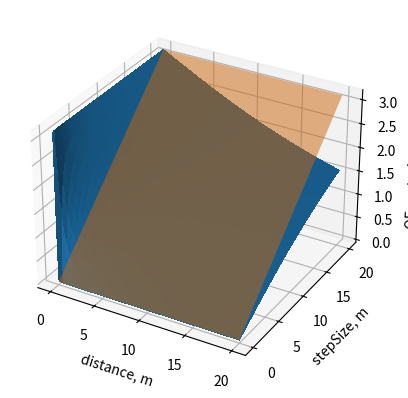
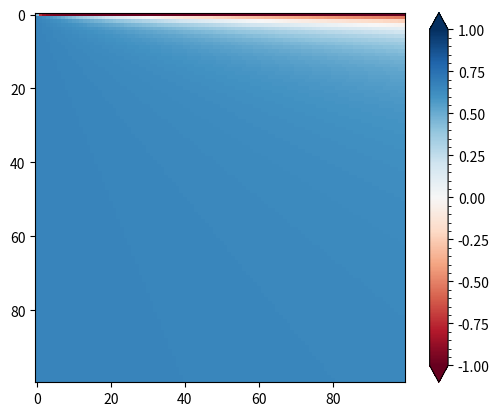

These figures' Python source, in order:
import numpy as np
import matplotlib.pyplot as plt
import matplotlib as mpl
from tqdm import tqdm
from mpl_toolkits.mplot3d import Axes3D


def StepSizeTrans(rotAngleRad,distanceM):
    """ This fuction calculates the optic flow vector length for a translation.
    Einschränkung: Die Rotationswinkel die wir betrachten liegen <= pi
    Gegeben für jeden Fall ist:

    phi = rotationswinkel des Tiers
    a   = Distanz Tier <-> Objekt
    a   = höhe des Dreiecks

    of vector länge
    |------|
    object
    ________    _
    \      /    |
     \    /     |  a
      \  /      |
       \/       |
       phi      -
    
    animal
    
    Schritt 1: Ich fälle die Höhe des Dreiecks 
               damit wird es als rechtwinkeliges 
               Dreieick betrachten können.

    beta = phi/2
    gamma = pi/2
    alpha = pi/2 - beta

    gegenkatete = a
    ankatete = OF-Vektorlänge/2

                Gegenkatete
    tan(alpha) = -------------                          (1)
                    Ankatete
                    
                Gegenkatete  
    Ankatete   = ---------------
                    tan(alpha)
                    
                        Gegenkatete
    OF Vektorlänge = 2* -------------                   (2)
                        tan(alpha)
                        
                        
                            Distanz zum Objekt
    OF Vektorlänge = 2* -----------------------------   (3)
                        tan(pi/2 - (Drehwinkel/2))
                                            ´
                                           
    @param rotAngleRad:      float default: ?
        float that defines the rotational Angle in rad (Drehwinkel)
    @param distanceM:        float default: ?    
        float that defines the distance between the seal agent and the 
        observed object in meter.
    
    @return the length of the optic flow vector projected on the seal retina?
    
    """
    return 2*distanceM/np.tan(np.pi/2 - rotAngleRad/2)


# 
    """
        given a certain step size (b), and a distance (a) how large is the phi angle
        |------|
            b   
        ________    _
        \      /    |
        \    /     |  a
        \  /      |
        \/       |
        phi      -

        
                        Gegenkatete
        alpha = arctan  -------------                          (1)
                        Ankatete
        
        beta = 90° -alpha
        phi  = 2 * beta
    """

def OFvectorNormTrans(distance,stepLength):
    """
    This function calculates the angel phi measured during translational movement, 
    defined by the translational stepsize the animal took in meter and the distance 
    of the observed object from the seal agent

    @return the phi angle in rad 
    """
    return 2*(np.pi/2 - np.arctan2(distance,stepLength))


def OFvectorNormRot(angleRad):
    """
    This function returns the Optic Flow vector norm during a rotational movement.

    @param angleRad:             float default: ?
        a float describing the rotational angle in rad (0<x<pi)
    """
    return np.abs(angleRad)

"""
Calculating and plotting the translational OF vector norm in correlation 
to the stepsize of the seal agend and the distance of the observed objects

@param bins:             int default: 1000
    an int setting the number of tested stepSizes and distances
@param stepsize:             float
    a float of evenly spaced numbers over a specified interval defining
    the stepsize in meter
@param distances:            float
    a float of evenly spaced numbers over a specified interval defining
    the distance between the sealagent and the object in meter 
@param results:              array of float
    a new array of given shape (defined by stepsizes and distances) 
    and type, filled with zeros as placeholder. 
       
"""
bins =1000
stepSizes = np.linspace(0.001,20,bins)
distances = np.linspace(0.001,20,bins)

result = np.zeros(shape=(bins,bins))

# calculating the translational optic flow vector norm 
# for each stepsize/distance combination
stepC = 0
for step in tqdm(stepSizes):
    distanceC = 0
    for distance in distances:
        #print(stepC,distanceC)
        result[stepC,distanceC] = OFvectorNormTrans(distance,step)
        distanceC +=1
    stepC +=1 

fig, ax = plt.subplots(subplot_kw={"projection": "3d"})

# Make data.
X, Y = np.meshgrid(distances, stepSizes)

# Plot the surface.
surf = ax.plot_surface(X, Y, result,
                       linewidth=0, antialiased=False)
ax.set_xlabel('distance, m')
ax.set_ylabel('stepSize, m')
ax.set_zlabel('OF vectorLength, rad')
xx,yy = np.meshgrid([0,20],[0,20])
ax.plot_surface(xx, yy,np.array([[0,0],[np.pi,np.pi]]),alpha=.5)
plt.show()

"""
adding an additional dimension with the rotational angle to visualize
the impact of rotational movement in regard to the shift on the retina 
caused by passing by objects in relation to the stepsize of the animal 
and the distance of the passing objects
"""
bins =100
angles = np.linspace(0.001,np.pi,bins)
stepSizes = np.linspace(0.001,20,bins)
distances = np.linspace(0.001,2,bins)
result2 = np.zeros(shape=(bins,bins,bins))
stepC = 0
for step in tqdm(stepSizes):
    distanceC = 0
    for distance in distances:
        angleC = 0
        for angle in angles:
            #print(stepC,distanceC)
            transNorm = OFvectorNormTrans(distance,step)
            rotNorm = OFvectorNormRot(angle)
            result2[stepC,distanceC,angleC] = (transNorm-rotNorm)/(transNorm+rotNorm)
            angleC += 1        
        distanceC +=1
    stepC +=1 

fig = plt.figure()
ax = fig.add_subplot(1,1,1)
# Plot both positive and negative values between +/- 1.2
pos_neg_clipped = ax.imshow(result2[:,:,20], cmap='RdBu', vmin=-1, vmax=1,
                             interpolation='none')
# Add minorticks on the colorbar to make it easy to read the
# values off the colorbar.
cbar = fig.colorbar(pos_neg_clipped, ax=ax, extend='both')
cbar.minorticks_on()
plt.show()
